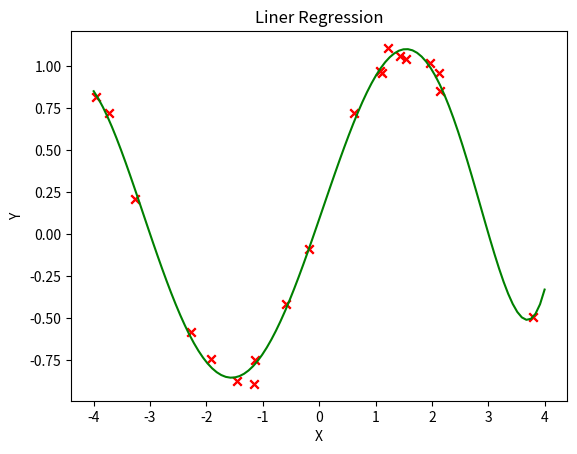

Source code (Python):
import numpy as np
import matplotlib.pyplot as plt


np.random.seed(7414)
x = np.random.rand(20) * 8 - 4
y = np.sin(x) + np.random.rand(20) * 0.2
plt.xlabel("X")
plt.ylabel("Y")
plt.title("Generated Instances")
plt.grid()
plt.scatter(x, y, marker='x', c='red')

# plt.show()



weights = np.polyfit(x, y, 6)
print(weights)

f = np.poly1d(weights) #Build polynomial of degree 1
plt.xlabel("X")
plt.ylabel("Y")
plt.title("Liner Regression")
plt.grid()
plt.scatter(x, y, marker='x', c='red')
gx = np.linspace(-4, 4, 100) #prepare 100 x values in range[-4, 4]
plt.plot(gx, f(gx), color='green') # draw line based on the gx and f()

plt.show()